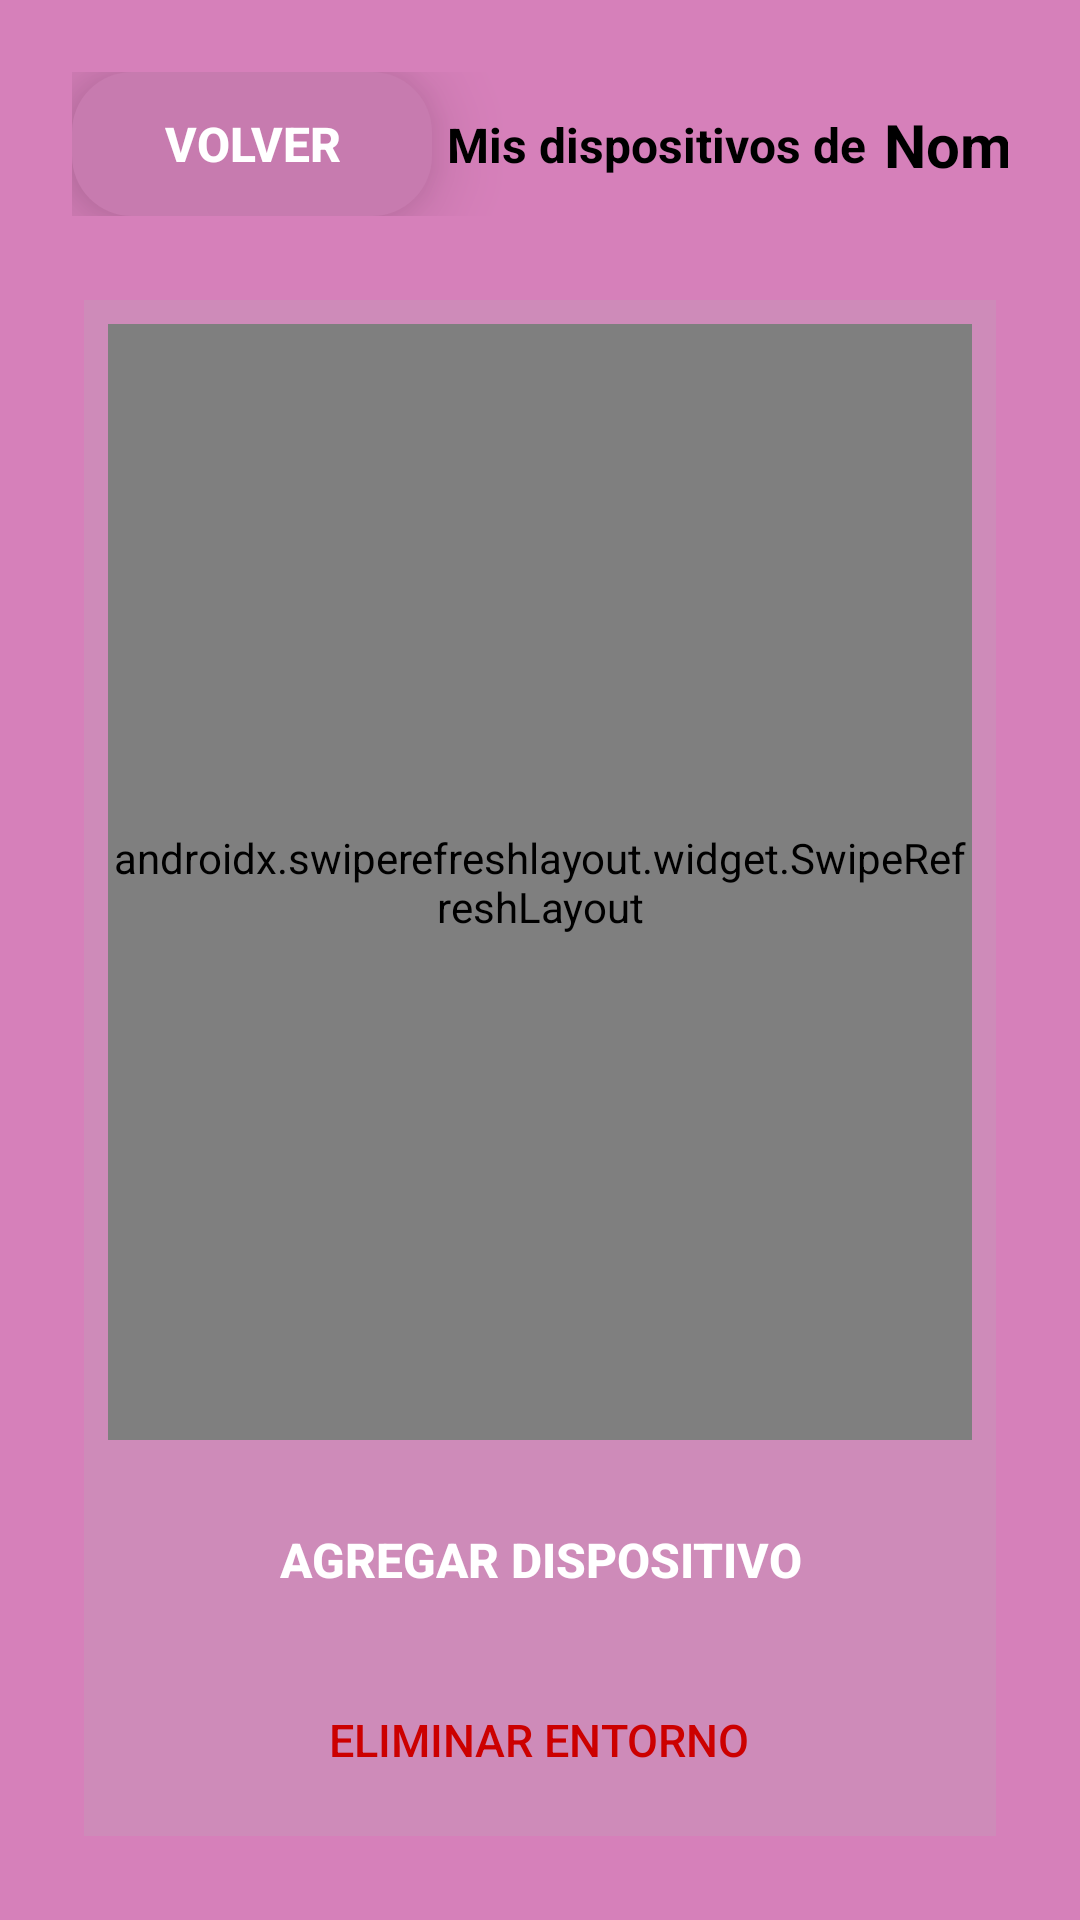

Write the Android layout XML for this screen, with the resource values it uses.
<!-- AndroidManifest.xml: application theme Theme.MICHISTEMA -->
<!-- res/layout/activity_environment_detail.xml -->
<?xml version="1.0" encoding="utf-8"?>
<androidx.constraintlayout.widget.ConstraintLayout
    xmlns:android="http://schemas.android.com/apk/res/android"
    xmlns:app="http://schemas.android.com/apk/res-auto"
    xmlns:tools="http://schemas.android.com/tools"
    android:id="@+id/main"
    android:layout_width="match_parent"
    android:layout_height="match_parent"
    android:background="#D680BA"
    android:padding="16dp"
    tools:context=".ui.main.EnvironmentDetailActivity">

    
    <androidx.constraintlayout.widget.ConstraintLayout
        android:id="@+id/containerBar"
        android:layout_width="match_parent"
        android:layout_height="wrap_content"
        android:background="@drawable/rounded_container"
        android:elevation="8dp"
        android:padding="8dp"
        app:layout_constraintTop_toTopOf="parent"
        app:layout_constraintStart_toStartOf="parent"
        app:layout_constraintEnd_toEndOf="parent">

        <Button
            android:id="@+id/btnBack"
            android:layout_width="120dp"
            android:layout_height="48dp"
            android:text="Volver"
            android:textSize="16sp"
            android:textStyle="bold"
            android:textColor="@android:color/white"
            android:background="@drawable/gradient_button_back"
            android:stateListAnimator="@animator/button_elevation"
            app:backgroundTint="@null"
            app:layout_constraintStart_toStartOf="parent"
            app:layout_constraintTop_toTopOf="parent"
            app:layout_constraintBottom_toBottomOf="parent" />

        <TextView
            android:id="@+id/tv_title"
            android:layout_width="0dp"
            android:layout_height="wrap_content"
            android:text="Mis dispositivos de "
            android:textSize="16sp"
            android:textStyle="bold"
            android:textColor="@android:color/black"
            app:layout_constraintTop_toTopOf="parent"
            android:layout_marginLeft="5dp"
            app:layout_constraintBottom_toBottomOf="parent"
            app:layout_constraintStart_toEndOf="@id/btnBack"
            app:layout_constraintHorizontal_bias="2.5"/>

        <TextView
            android:id="@+id/txtEnvironmentName"
            android:layout_width="wrap_content"
            android:layout_height="wrap_content"
            android:layout_marginStart="2dp"
            android:text="Nombre"
            android:textColor="@android:color/black"
            android:textSize="20sp"
            android:textStyle="bold"
            app:layout_constraintBottom_toBottomOf="@+id/tv_title"
            app:layout_constraintStart_toEndOf="@id/tv_title"
            app:layout_constraintTop_toTopOf="@+id/tv_title" />
    </androidx.constraintlayout.widget.ConstraintLayout>

    
    <androidx.constraintlayout.widget.ConstraintLayout
        android:id="@+id/outerContainer"
        android:layout_width="0dp"
        android:layout_height="0dp"
        android:layout_marginTop="8dp"
        android:background="@drawable/rounded_container"
        android:elevation="8dp"
        android:padding="12dp"
        app:layout_constraintTop_toBottomOf="@id/containerBar"
        app:layout_constraintStart_toStartOf="parent"
        app:layout_constraintEnd_toEndOf="parent"
        app:layout_constraintBottom_toBottomOf="parent">

        <androidx.constraintlayout.widget.ConstraintLayout
            android:id="@+id/innerContainer"
            android:layout_width="match_parent"
            android:layout_height="match_parent"
            android:background="#CE8BB9"
            android:padding="8dp"
            app:layout_constraintTop_toTopOf="parent"
            app:layout_constraintStart_toStartOf="parent"
            app:layout_constraintEnd_toEndOf="parent"
            app:layout_constraintBottom_toBottomOf="parent">

            <LinearLayout
                android:layout_width="match_parent"
                android:layout_height="match_parent"
                android:orientation="vertical">

                <androidx.swiperefreshlayout.widget.SwipeRefreshLayout
                    android:id="@+id/swipeRefresh"
                    android:layout_width="match_parent"
                    android:layout_height="0dp"
                    android:layout_weight="1">

                    <androidx.recyclerview.widget.RecyclerView
                        android:id="@+id/recyclerDevices"
                        android:layout_width="match_parent"
                        android:layout_height="0dp"
                        android:layout_weight="1"
                        android:layout_marginTop="16dp" />
                </androidx.swiperefreshlayout.widget.SwipeRefreshLayout>

                <Button
                    android:layout_width="match_parent"
                    android:layout_height="wrap_content"
                    android:layout_marginTop="16dp"
                    android:background="@color/blue_700"
                    android:stateListAnimator="@animator/button_elevation"
                    android:text="Agregar Dispositivo"
                    android:id="@+id/btnAgregarDispositivo"
                    android:textColor="@android:color/white"
                    android:textSize="16sp"
                    android:textStyle="bold"
                    app:backgroundTint="@null" />

                
                <Button
                    android:id="@+id/btnEliminarEntorno"
                    android:layout_width="wrap_content"
                    android:layout_height="wrap_content"
                    android:layout_gravity="center"
                    android:layout_marginTop="12dp"
                    android:background="?android:attr/selectableItemBackground"
                    android:stateListAnimator="@animator/button_elevation"
                    android:text="Eliminar Entorno"
                    android:textColor="@android:color/holo_red_dark"
                    android:textSize="15dp"
                    tools:ignore="TextSizeCheck" />
            </LinearLayout>
        </androidx.constraintlayout.widget.ConstraintLayout>
    </androidx.constraintlayout.widget.ConstraintLayout>
</androidx.constraintlayout.widget.ConstraintLayout>
<!-- resources referenced by this layout -->
<resources>
  <!-- drawable gradient_button_back (drawable) -->
  <?xml version="1.0" encoding="utf-8"?>
  <shape xmlns:android="http://schemas.android.com/apk/res/android">
      <solid android:color="#C77BAF"/>
      <corners android:radius="20dp"/>
  </shape>
  <style name="Theme.MICHISTEMA" parent="Base.Theme.MICHISTEMA" />
  <style name="Base.Theme.MICHISTEMA" parent="Theme.Material3.DayNight.NoActionBar">
          
          
      </style>
</resources>
